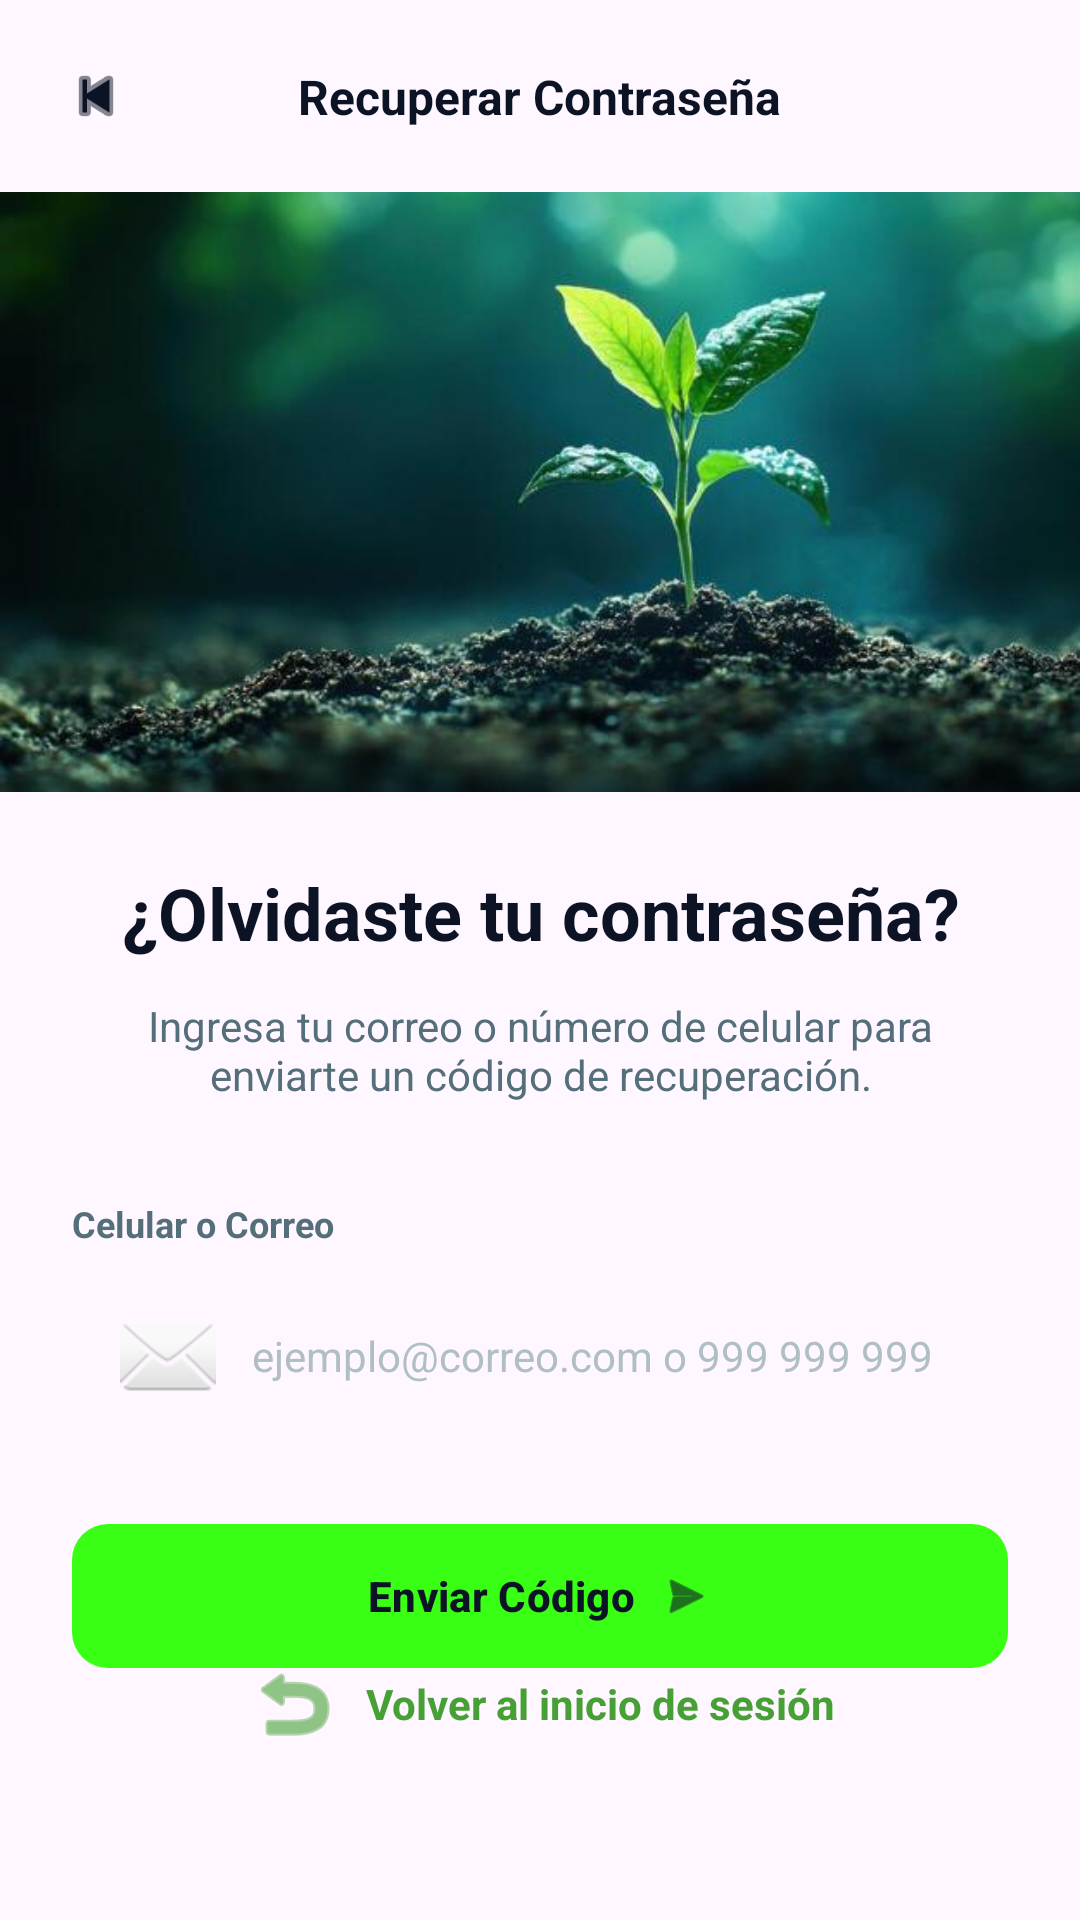

Layout XML and referenced resources for this Android screen:
<!-- AndroidManifest.xml: application theme Theme.AgroPerú -->
<!-- res/layout/activity_recuperar_password.xml -->
<?xml version="1.0" encoding="utf-8"?>
<layout xmlns:android="http://schemas.android.com/apk/res/android"
    xmlns:app="http://schemas.android.com/apk/res-auto"
    xmlns:tools="http://schemas.android.com/tools">

    <data>

    </data>

    <androidx.constraintlayout.widget.ConstraintLayout
        android:id="@+id/main"
        android:layout_width="match_parent"
        android:layout_height="match_parent"
        tools:context=".RecuperarPasswordActivity">

        <androidx.constraintlayout.widget.ConstraintLayout
            android:id="@+id/top_bar"
            android:layout_width="match_parent"
            android:layout_height="wrap_content"
            android:padding="20dp"
            app:layout_constraintTop_toTopOf="parent">

            <ImageView
                android:id="@+id/btn_back"
                android:layout_width="24dp"
                android:layout_height="24dp"
                android:src="@android:drawable/ic_media_previous"
                app:tint="#0C1324"
                app:layout_constraintStart_toStartOf="parent"
                app:layout_constraintTop_toTopOf="parent"
                app:layout_constraintBottom_toBottomOf="parent" />

            <TextView
                android:layout_width="wrap_content"
                android:layout_height="wrap_content"
                android:text="Recuperar Contraseña"
                android:textColor="#0C1324"
                android:textSize="16sp"
                android:textStyle="bold"
                app:layout_constraintStart_toStartOf="parent"
                app:layout_constraintEnd_toEndOf="parent"
                app:layout_constraintTop_toTopOf="parent"
                app:layout_constraintBottom_toBottomOf="parent" />
        </androidx.constraintlayout.widget.ConstraintLayout>

        <ImageView
            android:id="@+id/iv_header_planta"
            android:layout_width="match_parent"
            android:layout_height="200dp"
            android:src="@drawable/planta_password"
            android:scaleType="centerCrop"
            android:background="#E0E0E0"
            app:layout_constraintTop_toBottomOf="@id/top_bar" />

        <androidx.constraintlayout.widget.ConstraintLayout
            android:layout_width="match_parent"
            android:layout_height="0dp"
            android:padding="24dp"
            app:layout_constraintTop_toBottomOf="@id/iv_header_planta"
            app:layout_constraintBottom_toBottomOf="parent">

            <TextView
                android:id="@+id/tv_titulo"
                android:layout_width="match_parent"
                android:layout_height="wrap_content"
                android:text="¿Olvidaste tu contraseña?"
                android:textColor="#0C1324"
                android:textSize="24sp"
                android:textStyle="bold"
                android:textAlignment="center"
                app:layout_constraintTop_toTopOf="parent" />

            <TextView
                android:id="@+id/tv_subtitulo"
                android:layout_width="match_parent"
                android:layout_height="wrap_content"
                android:layout_marginTop="12dp"
                android:text="Ingresa tu correo o número de celular para enviarte un código de recuperación."
                android:textColor="#546E7A"
                android:textSize="14sp"
                android:textAlignment="center"
                app:layout_constraintTop_toBottomOf="@id/tv_titulo" />

            <TextView
                android:id="@+id/lbl_input"
                android:layout_width="wrap_content"
                android:layout_height="wrap_content"
                android:layout_marginTop="32dp"
                android:text="Celular o Correo"
                android:textColor="#546E7A"
                android:textSize="12sp"
                android:textStyle="bold"
                app:layout_constraintStart_toStartOf="parent"
                app:layout_constraintTop_toBottomOf="@id/tv_subtitulo" />

            <EditText
                android:id="@+id/et_correo_celular"
                android:layout_width="match_parent"
                android:layout_height="56dp"
                android:layout_marginTop="8dp"
                android:background="@drawable/bg_white_rounded_border"
                android:drawableStart="@android:drawable/ic_dialog_email"
                android:drawablePadding="12dp"
                android:hint="ejemplo@correo.com o 999 999 999"
                android:paddingHorizontal="16dp"
                android:textSize="14sp"
                android:textColorHint="#B0BEC5"
                app:layout_constraintTop_toBottomOf="@id/lbl_input" />

            <com.google.android.material.button.MaterialButton
                android:id="@+id/btn_enviar_codigo"
                android:layout_width="match_parent"
                android:layout_height="56dp"
                android:layout_marginTop="24dp"
                android:text="Enviar Código"
                android:textColor="#0C1324"
                android:textStyle="bold"
                app:backgroundTint="#39FF14"
                app:cornerRadius="12dp"
                app:icon="@android:drawable/ic_menu_send"
                app:iconTint="#0C1324"
                app:iconGravity="textEnd"
                app:layout_constraintTop_toBottomOf="@id/et_correo_celular" />

            <TextView
                android:id="@+id/btn_volver_login"
                android:layout_width="wrap_content"
                android:layout_height="wrap_content"
                android:text="Volver al inicio de sesión"
                android:gravity="center_vertical"
                android:textColor="#46A035"
                android:textSize="14sp"
                android:textStyle="bold"
                android:drawableStart="@android:drawable/ic_menu_revert"
                android:drawableTint="#46A035"
                android:drawablePadding="8dp"
                android:layout_marginBottom="32dp"
                app:layout_constraintBottom_toBottomOf="parent"
                app:layout_constraintStart_toStartOf="parent"
                app:layout_constraintEnd_toEndOf="parent" />

        </androidx.constraintlayout.widget.ConstraintLayout>

    </androidx.constraintlayout.widget.ConstraintLayout>
</layout>
<!-- resources referenced by this layout -->
<resources>
  <!-- drawable planta_password: jpg bitmap (drawable, 23644 bytes) -->
  <style name="Theme.AgroPerú" parent="Base.Theme.AgroPerú" />
  <style name="Base.Theme.AgroPerú" parent="Theme.Material3.DayNight.NoActionBar">
          
          
      </style>
</resources>
